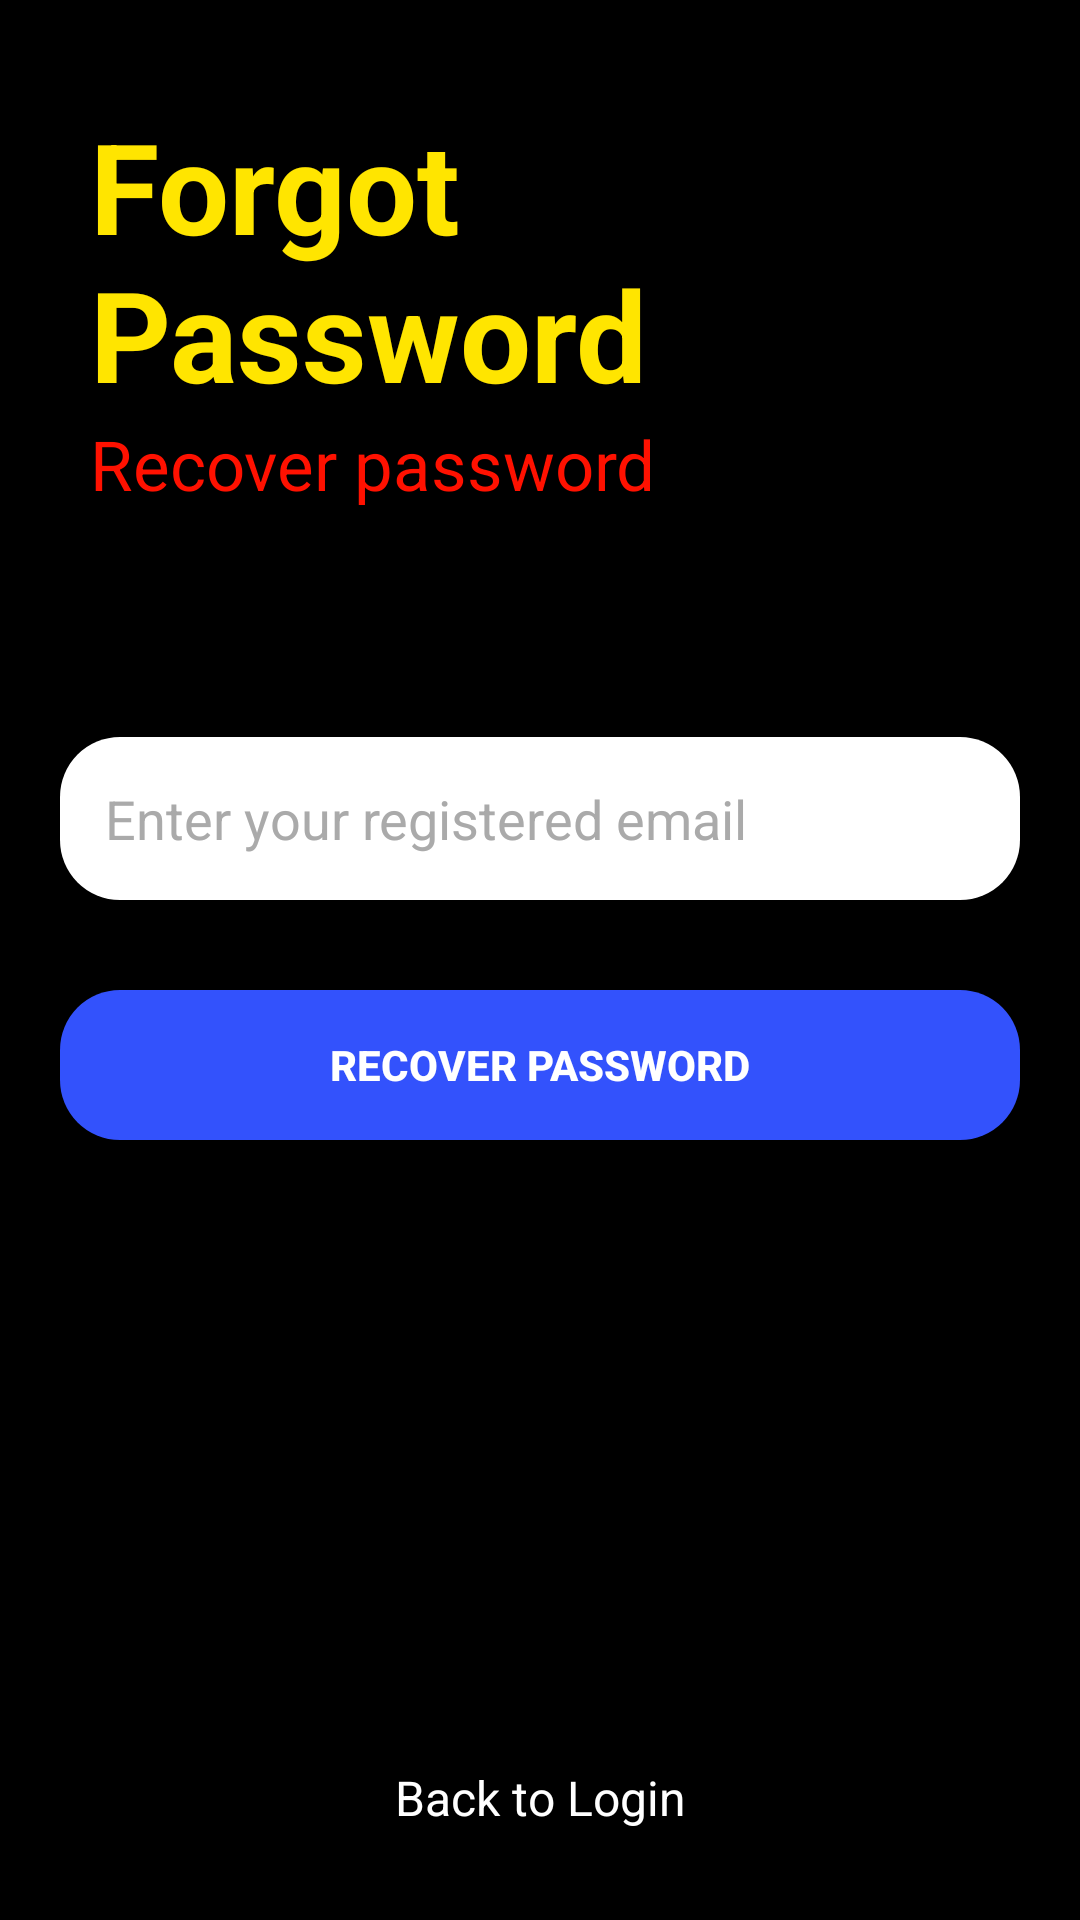

Android layout source for this screen:
<!-- AndroidManifest.xml: application theme Theme.FirebaseNotes -->
<!-- res/layout/activity_forgot_password.xml -->
<?xml version="1.0" encoding="utf-8"?>
<RelativeLayout xmlns:android="http://schemas.android.com/apk/res/android"
    xmlns:app="http://schemas.android.com/apk/res-auto"
    xmlns:tools="http://schemas.android.com/tools"
    android:layout_width="match_parent"
    android:layout_height="match_parent"
    android:background="@color/black"
    tools:context=".ForgotPassword">

    <RelativeLayout
        android:layout_width="match_parent"
        android:layout_height="wrap_content"
        android:layout_centerInParent="true"
        android:id="@+id/centerLine3">

    </RelativeLayout>


    <LinearLayout
        android:layout_width="match_parent"
        android:layout_height="wrap_content"
        android:layout_marginLeft="30dp"
        android:layout_marginRight="30dp"
        android:layout_above="@+id/centerLine3"
        android:layout_marginBottom="150dp"
        android:orientation="vertical">

        <TextView
            android:layout_width="match_parent"
            android:layout_height="wrap_content"
            android:text="Forgot Password"
            android:textSize="42sp"
            android:textColor="#FFE500"
            android:textStyle="bold">

        </TextView>

        <TextView
            android:layout_width="match_parent"
            android:layout_height="wrap_content"
            android:text="Recover password"
            android:textSize="23sp"
            android:textColor="#FF1100">

        </TextView>

    </LinearLayout>

    <EditText
        android:id="@+id/forgot_password"
        android:layout_width="match_parent"
        android:layout_height="wrap_content"
        android:layout_above="@id/centerLine3"
        android:layout_marginStart="20dp"
        android:layout_marginTop="20dp"
        android:layout_marginEnd="20dp"
        android:layout_marginBottom="20dp"
        android:background="@drawable/button_design"
        android:backgroundTint="@color/white"
        android:hint="Enter your registered email"
        android:textColorHint="#aaaaaa"
        android:padding="15dp">

    </EditText>

    <Button
        android:id="@+id/recover_btn"
        android:layout_width="match_parent"
        android:layout_height="50dp"
        android:text="Recover password"
        android:textColor="@color/white"
        android:textStyle="bold"
        android:background="@drawable/button_design"
        android:layout_below="@id/centerLine3"
        android:layout_marginTop="10dp"
        android:layout_marginLeft="20dp"
        android:layout_marginRight="20dp">

    </Button>

    <TextView
        android:id="@+id/back_to_login"
        android:layout_width="match_parent"
        android:layout_height="wrap_content"
        android:layout_alignParentBottom="true"
        android:text="Back to Login"
        android:layout_marginBottom="30dp"
        android:textColor="@color/white"
        android:textAlignment="center"
        android:textSize="16sp">

    </TextView>

</RelativeLayout>
<!-- resources referenced by this layout -->
<resources>
  <!-- drawable button_design (drawable) -->
  <?xml version="1.0" encoding="utf-8"?>
  <shape xmlns:android="http://schemas.android.com/apk/res/android">
      <solid android:color="#3352FC"/>
      <corners android:radius="20dp"/>
  </shape>
  <style name="Theme.FirebaseNotes" parent="Theme.MaterialComponents.DayNight.DarkActionBar">
          
          <item name="colorPrimary">#3352FC</item>
          <item name="colorPrimaryVariant">#777777</item>
          <item name="colorOnPrimary">@color/white</item>
          
          <item name="colorSecondary">@color/teal_200</item>
          <item name="colorSecondaryVariant">@color/teal_700</item>
          <item name="colorOnSecondary">@color/black</item>
          
          <item name="android:statusBarColor">?attr/colorPrimaryVariant</item>
          
      </style>
  <!-- not gathered from this repository: default colours our renderer supplied (Android Studio template values) -->
  <color name="teal_200">#FF03DAC5</color>
  <color name="teal_700">#FF018786</color>
  <color name="black">#FF000000</color>
  <color name="white">#FFFFFFFF</color>
</resources>
